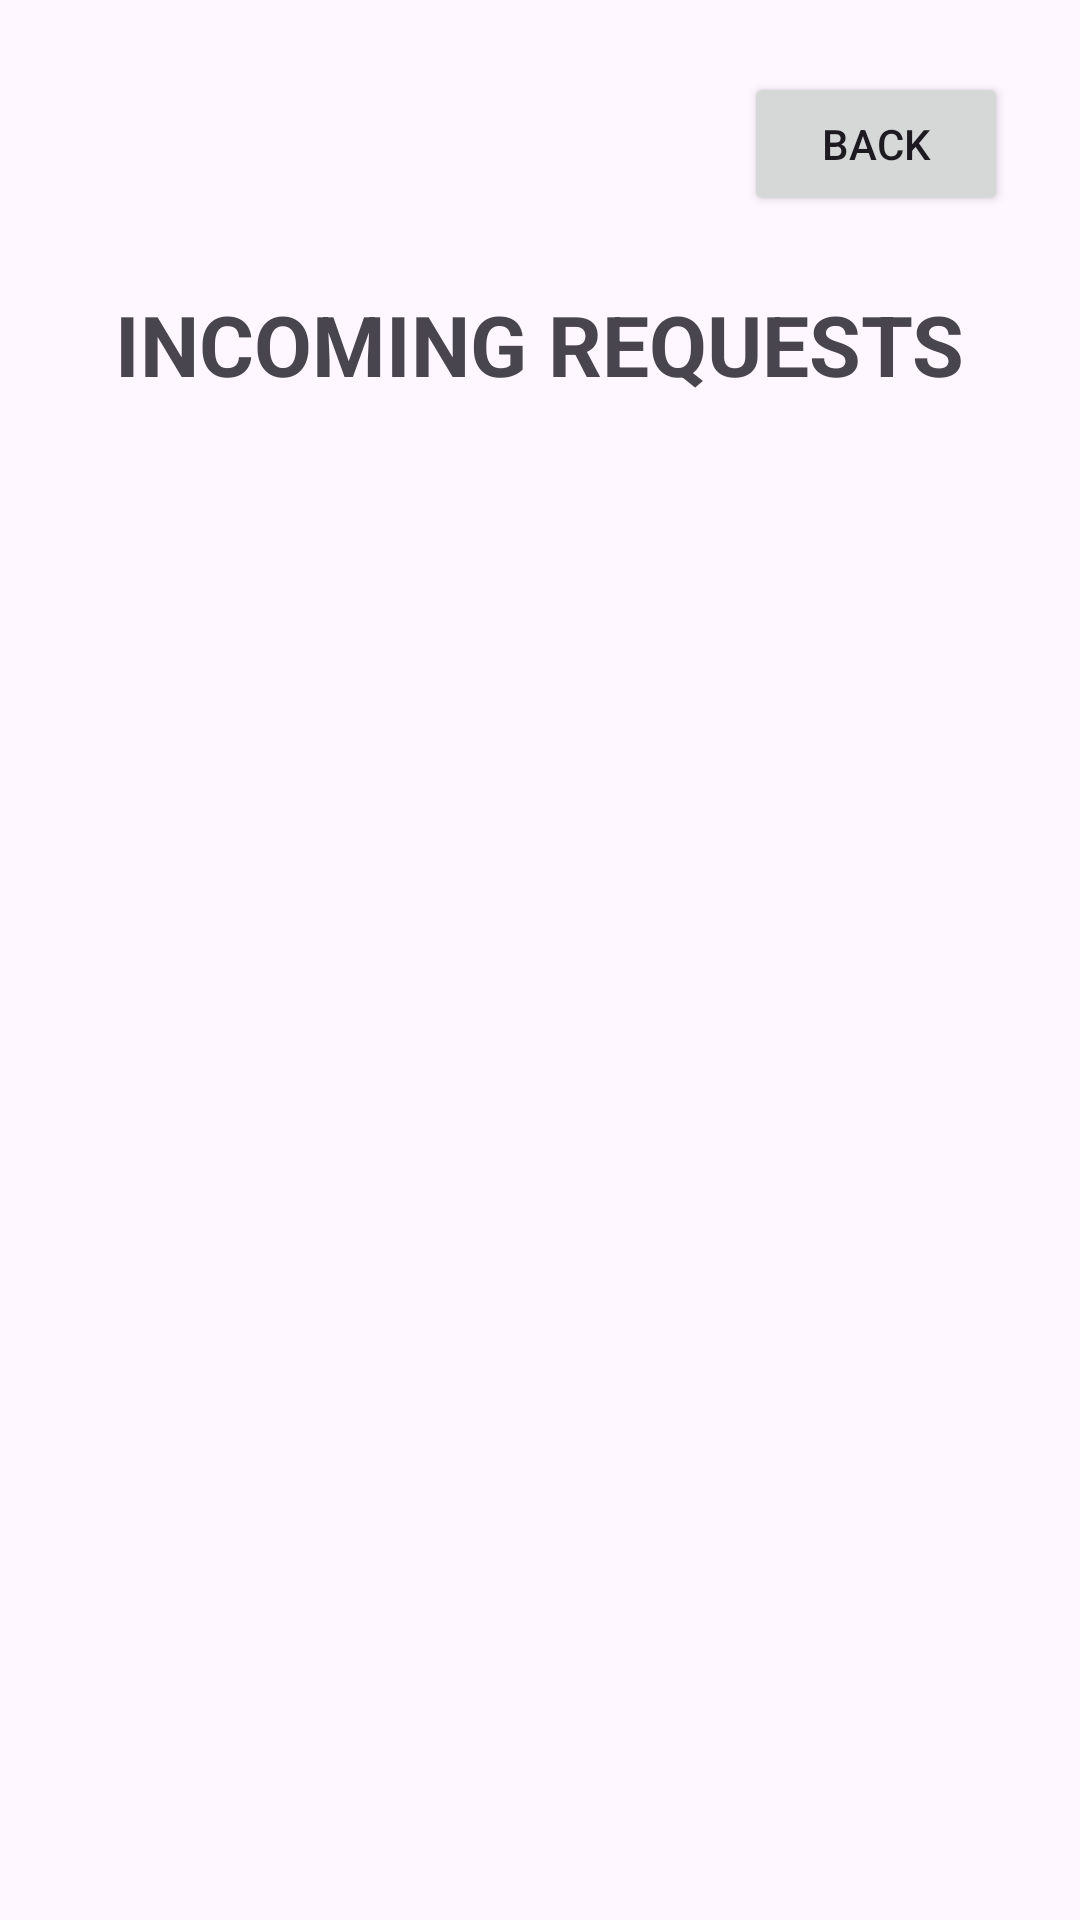

Produce the Android XML layout that renders to this screen, including the resource entries it uses.
<!-- AndroidManifest.xml: application theme Theme.SaveFood -->
<!-- res/layout/activity_incoming_requests.xml -->
<?xml version="1.0" encoding="utf-8"?>
<androidx.constraintlayout.widget.ConstraintLayout
    xmlns:android="http://schemas.android.com/apk/res/android"
    xmlns:app="http://schemas.android.com/apk/res-auto"
    android:layout_width="match_parent"
    android:layout_height="match_parent"
    android:padding="24dp">

    <Button
        android:id="@+id/btnBack"
        android:layout_width="wrap_content"
        android:layout_height="wrap_content"
        android:text="Back"
        app:layout_constraintTop_toTopOf="parent"
        app:layout_constraintEnd_toEndOf="parent" />

    <TextView
        android:id="@+id/tvTitle"
        android:layout_width="wrap_content"
        android:layout_height="wrap_content"
        android:text="INCOMING REQUESTS"
        android:textSize="28sp"
        android:textStyle="bold"
        app:layout_constraintTop_toBottomOf="@id/btnBack"
        app:layout_constraintStart_toStartOf="parent"
        app:layout_constraintEnd_toEndOf="parent"
        android:layout_marginTop="24dp" />

    <TextView
        android:id="@+id/tvEmptyRequests"
        android:layout_width="wrap_content"
        android:layout_height="wrap_content"
        android:text="No incoming requests"
        android:textSize="18sp"
        android:visibility="gone"
        app:layout_constraintTop_toBottomOf="@id/tvTitle"
        app:layout_constraintStart_toStartOf="parent"
        app:layout_constraintEnd_toEndOf="parent"
        android:layout_marginTop="40dp" />

    <ListView
        android:id="@+id/listViewRequests"
        android:layout_width="0dp"
        android:layout_height="0dp"
        android:layout_marginTop="24dp"
        app:layout_constraintTop_toBottomOf="@id/tvTitle"
        app:layout_constraintBottom_toBottomOf="parent"
        app:layout_constraintStart_toStartOf="parent"
        app:layout_constraintEnd_toEndOf="parent" />

</androidx.constraintlayout.widget.ConstraintLayout>
<!-- resources referenced by this layout -->
<resources>
  <style name="Theme.SaveFood" parent="Base.Theme.SaveFood" />
  <style name="Base.Theme.SaveFood" parent="Theme.Material3.DayNight.NoActionBar">
          
          
      </style>
</resources>
